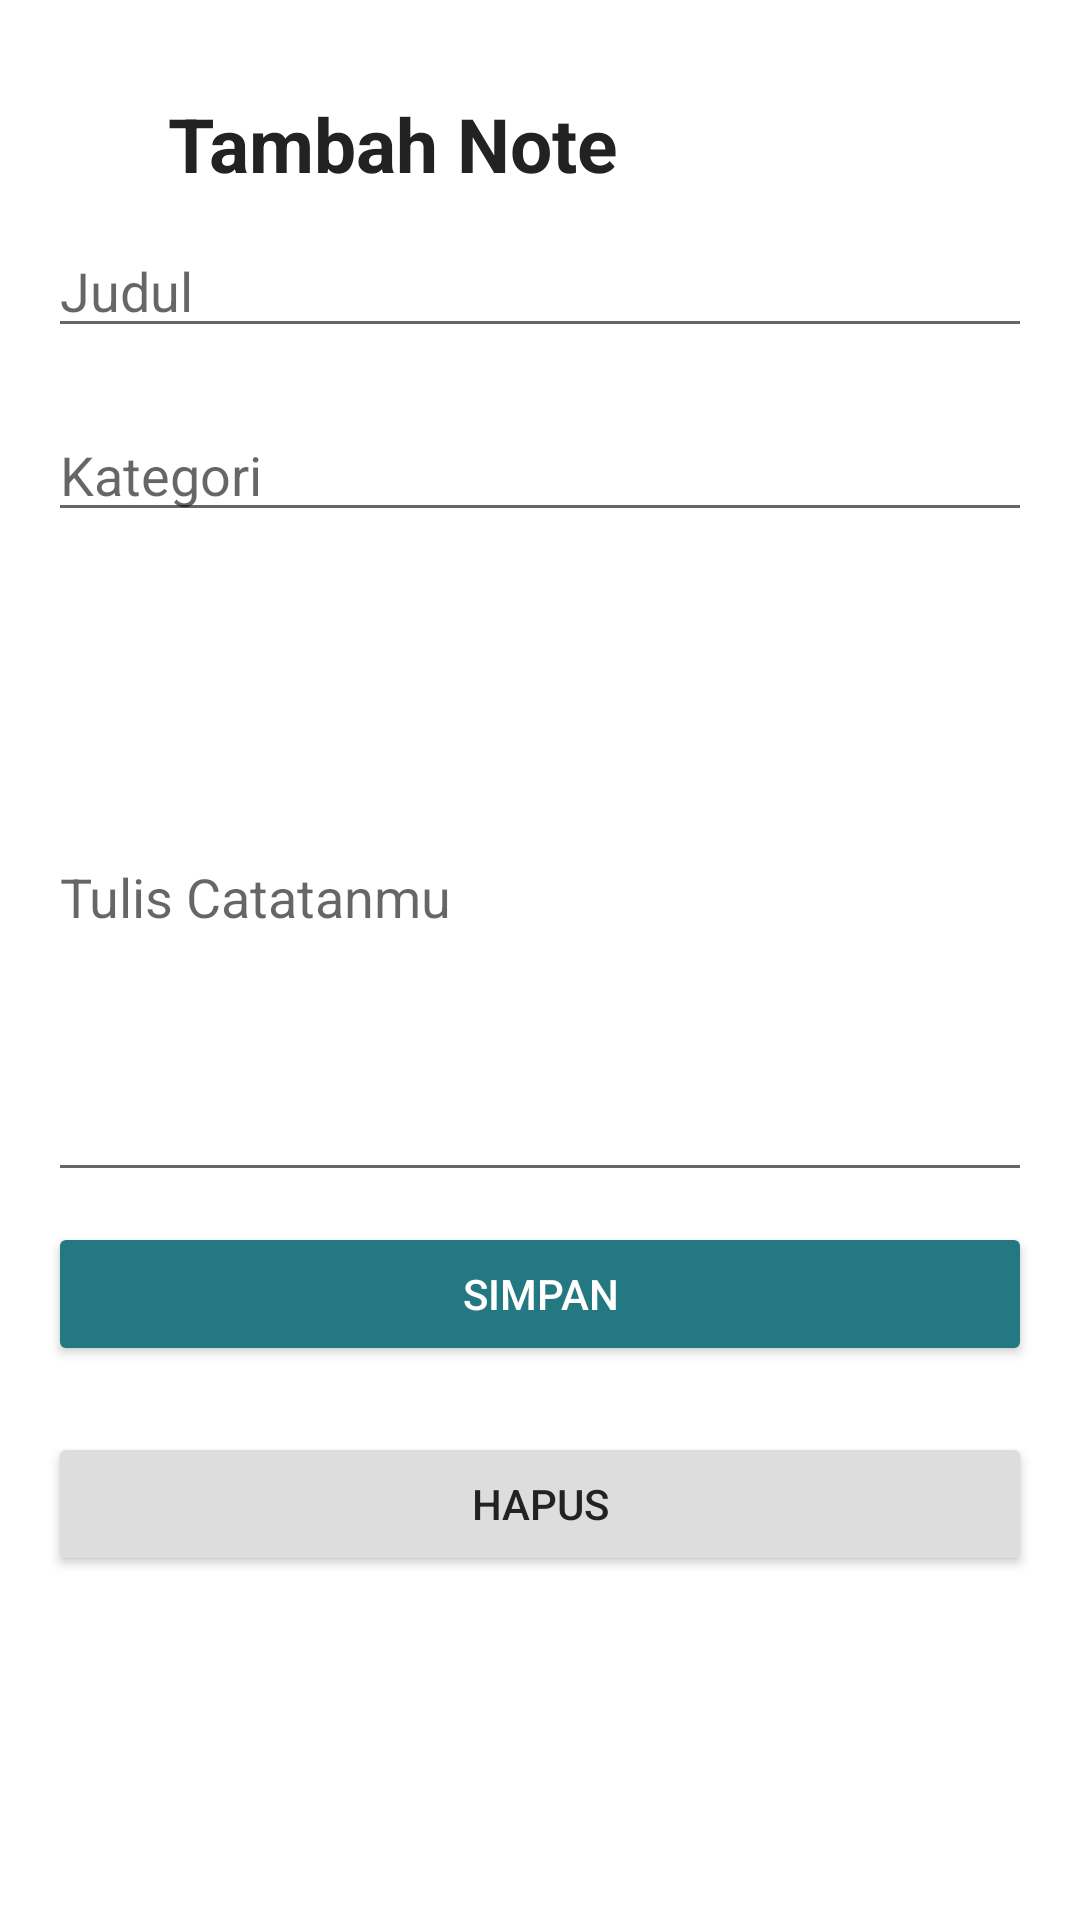

The Android layout XML behind this screen, and the referenced resources:
<!-- AndroidManifest.xml: application theme Theme.UAS_AKB_IF7_10119283 -->
<!-- res/layout/activity_input.xml -->
<?xml version="1.0" encoding="utf-8"?>
<RelativeLayout xmlns:android="http://schemas.android.com/apk/res/android"
    xmlns:app="http://schemas.android.com/apk/res-auto"
    xmlns:tools="http://schemas.android.com/tools"
    android:layout_width="match_parent"
    android:layout_height="match_parent"
    tools:context=".Presenter.InputActivity"
    android:layout_gravity="center"
    android:orientation="horizontal"
    android:paddingBottom="16dp"
    android:paddingLeft="16dp"
    android:paddingTop="16dp"
    android:paddingRight="16dp"
    >
    <LinearLayout
        android:id="@+id/title_add_bar"
        android:layout_width="match_parent"
        android:layout_height="wrap_content">
        <ImageButton
            android:layout_margin="20dp"
            android:id="@+id/kembali"
            android:background="@android:color/transparent"
            android:src="@drawable/ic_baseline_arrow_back_24"
            android:layout_width="wrap_content"
            android:layout_height="wrap_content"/>
        <TextView
            android:id="@+id/addMyNotes"
            android:layout_width="match_parent"
            android:layout_height="wrap_content"
            android:textStyle="bold"
            android:textColor="#222223"
            android:textSize="25sp"
            android:paddingTop="15dp"

            android:text="Tambah Note"/>
    </LinearLayout>


    <EditText
        android:id="@+id/input_judul"
        android:layout_width="match_parent"
        android:layout_height="wrap_content"
        android:layout_marginTop="10dp"
        android:textColor="#222223"
        android:layout_marginBottom="10dp"
        android:layout_below="@+id/title_add_bar"
        android:hint="Judul"
        tools:ignore="DuplicateIds" />

    <EditText
        android:id="@+id/input_kategori"
        android:layout_width="match_parent"
        android:layout_height="wrap_content"
        android:textColor="#222223"
        android:layout_marginTop="10dp"
        android:layout_marginBottom="10dp"
        android:layout_below="@+id/input_judul"
        android:hint="Kategori" />

    <EditText
        android:id="@+id/input_isi"
        android:layout_width="match_parent"
        android:layout_height="wrap_content"
        android:layout_below="@+id/input_kategori"
        android:layout_marginTop="10dp"
        android:layout_marginBottom="10dp"
        android:hint="Tulis Catatanmu"
        android:inputType="textMultiLine|textCapSentences"
        android:minHeight="200dp"
        android:textColor="#222223" />

    <Button
        android:id="@+id/btn_simpan"
        android:layout_width="match_parent"
        android:layout_height="wrap_content"
        android:layout_below="@+id/input_isi"
        android:backgroundTint="#247881"
        android:text="Simpan"
        android:textColor="@color/white" />

    <Button
        android:id="@+id/btn_apus"
        android:layout_width="match_parent"
        android:layout_height="wrap_content"
        android:layout_below="@+id/input_isi"
        android:layout_marginTop="70dp"
        android:backgroundTint="#DDDDDD"
        android:text="Hapus"
        android:textColor="#222223" />




</RelativeLayout>
<!-- resources referenced by this layout -->
<resources>
  <style name="Theme.UAS_AKB_IF7_10119283" parent="Theme.MaterialComponents.DayNight.DarkActionBar">
          
          <item name="colorPrimary">@color/purple_500</item>
          <item name="colorPrimaryVariant">@color/purple_700</item>
          <item name="colorOnPrimary">@color/white</item>
          
          <item name="colorSecondary">@color/teal_200</item>
          <item name="colorSecondaryVariant">@color/teal_700</item>
          <item name="colorOnSecondary">@color/black</item>
          
          <item name="android:statusBarColor" tools:targetApi="l">?attr/colorPrimaryVariant</item>
          
      </style>
  <!-- not gathered from this repository: default colours our renderer supplied (Android Studio template values) -->
  <color name="purple_500">#FF6200EE</color>
  <color name="purple_700">#FF3700B3</color>
  <color name="teal_200">#FF03DAC5</color>
  <color name="teal_700">#FF018786</color>
  <color name="black">#FF000000</color>
  <color name="white">#FFFFFFFF</color>
</resources>
